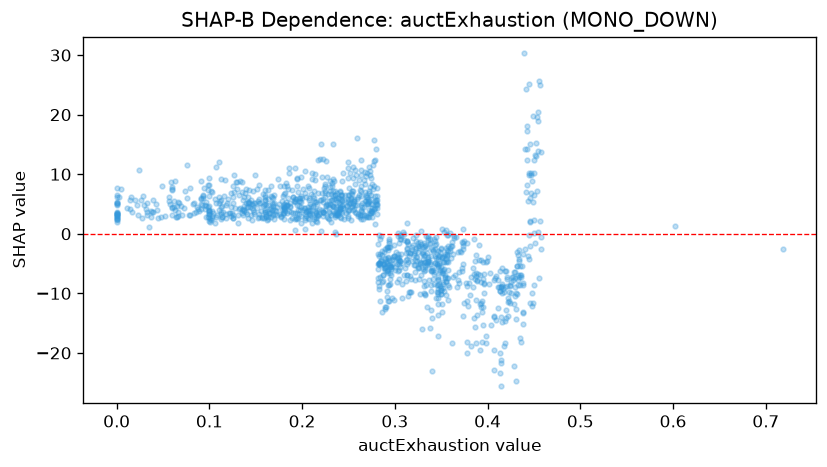

The file beside this chart, header and first rows:
feature_value, shap_value
0.432, -5.327
0.33, -4.197
0.087, 4.518
0.35, -5.538
0.354, -7.228
0.216, 3.097
0.371, -3.079
0.333, -10.32
0.209, 3.191
0.059, 8.636
0.122, 3.561
0.102, 2.38
0.145, 3.076
0.173, 3.186
0.437, -5.346
0.193, 2.634
0.283, -9.23
0.368, -3.049
0.13, 7.444
0.325, -5.623
0.203, 4.307
0.251, 4.065
0.438, -13.11
0.095, 4.822
0.321, -3.299
0.196, 4.06
0.154, 5.909
0.365, -6.854
0.135, 3.914
0.032, 4.116
0.38, -8.308
0.033, 5.142
0.303, -3.351
0.005, 7.553
0.31, -0.9954
0.332, -1.809
0.332, -5.238
0.014, 4.133
0.056, 5.427
0.149, 9.893
0.345, -8.595
0.377, -8.192
0.314, -4.809
0.374, -2.025
0.237, 3.206
0.1, 6.408
0.416, -9.955
0.0, 6.578
0.23, 5.008
0.285, -4.482
0.211, 10.24
0.396, -6.814
0.313, -6.846
0.026, 5.644
0.382, -18.8
0.045, 2.717
0.343, -4.941
0.033, 3.124
0.236, 6.546
0.236, 0.3299
... 1,197 more rows
